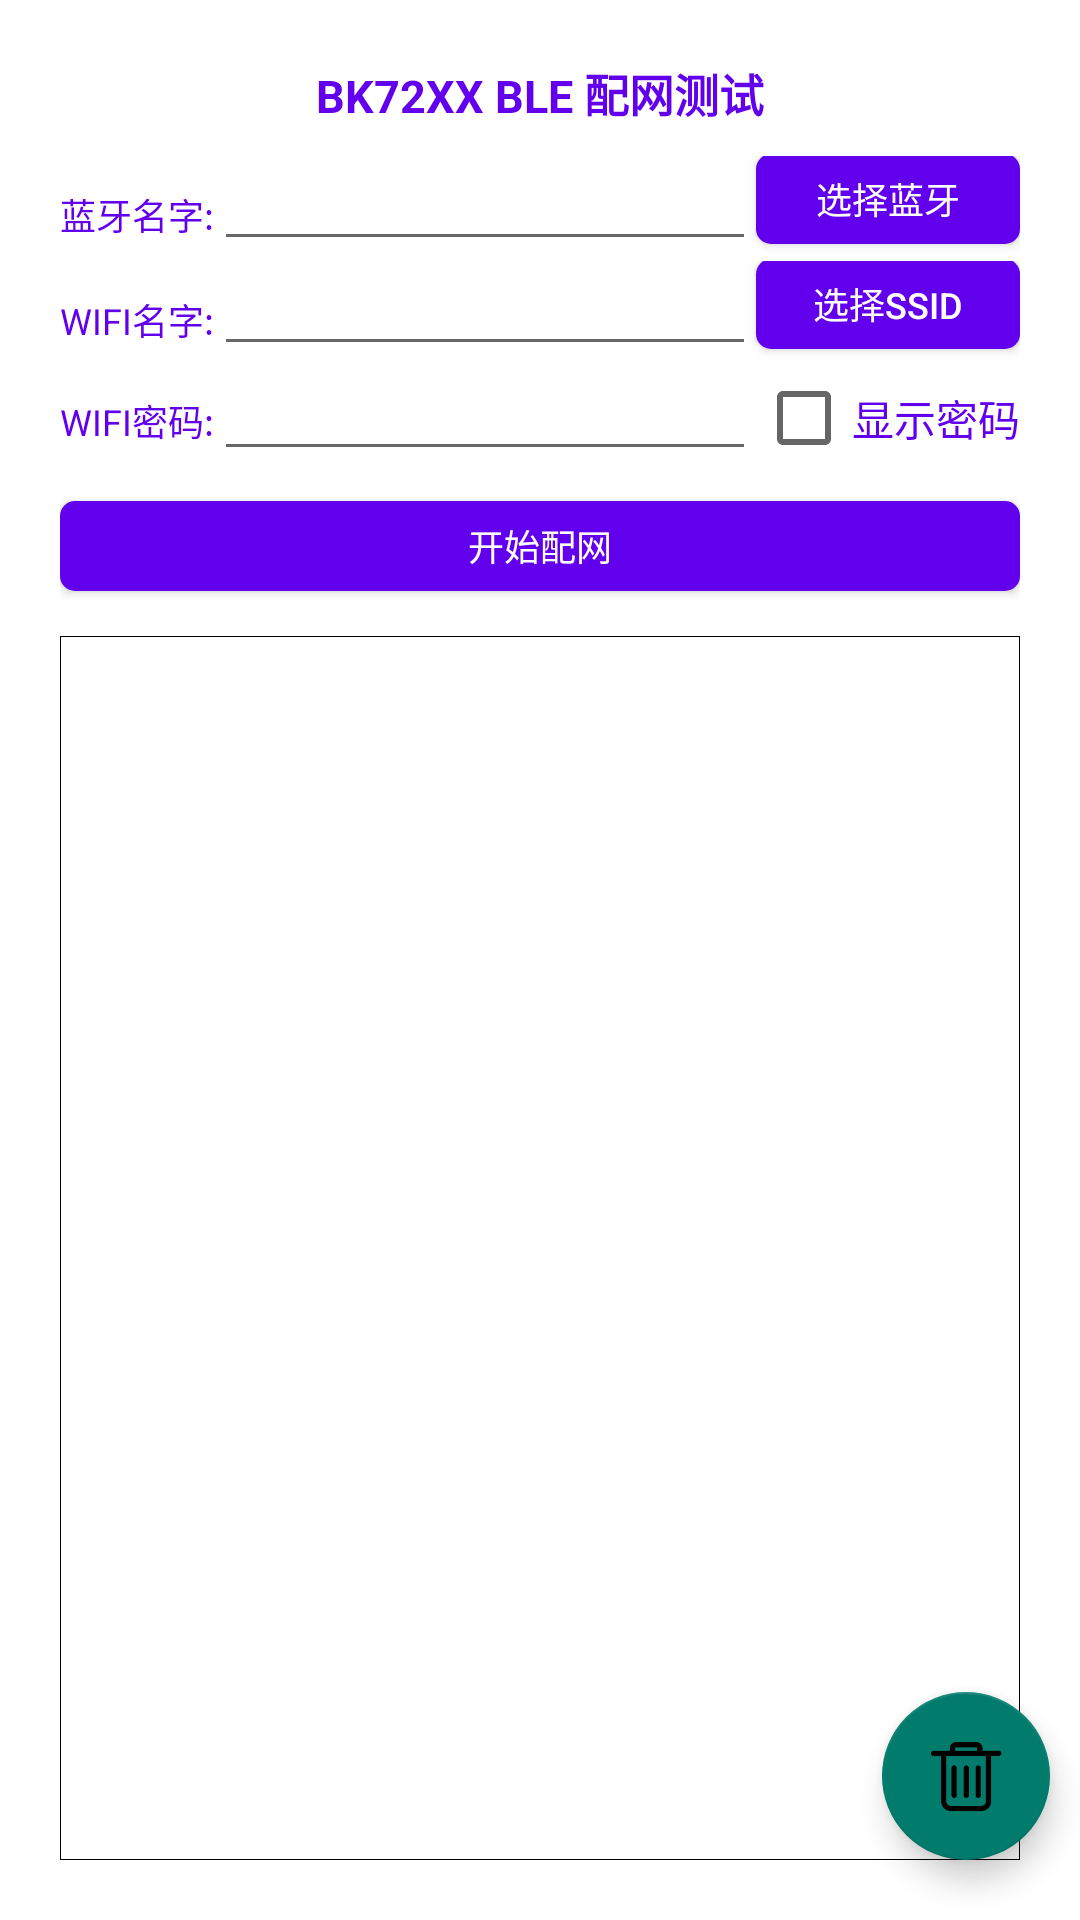

Reconstruct the res/layout file that produces this screen, plus the resources it refers to.
<!-- AndroidManifest.xml: fallback theme Theme.MaterialComponents.DayNight.NoActionBar -->
<!-- res/layout/activity_ble_wifi.xml -->
<?xml version="1.0" encoding="utf-8"?>
<FrameLayout xmlns:android="http://schemas.android.com/apk/res/android"
    xmlns:app="http://schemas.android.com/apk/res-auto"
    xmlns:tools="http://schemas.android.com/tools"
    android:layout_width="match_parent"
    android:layout_height="match_parent">

    <LinearLayout
        android:layout_width="match_parent"
        android:layout_height="match_parent"
        android:orientation="vertical"
        android:padding="20dp">

        <TextView
            android:layout_width="match_parent"
            android:layout_height="wrap_content"
            android:gravity="center"
            android:text="BK72XX BLE 配网测试"
            android:textColor="@color/colorPrimary"
            android:textSize="15sp"
            android:textStyle="bold" />

        
        <LinearLayout
            android:layout_width="match_parent"
            android:layout_height="35dp"
            android:layout_marginTop="10dp"
            android:gravity="bottom"
            android:orientation="horizontal">

            <TextView
                android:layout_width="wrap_content"
                android:layout_height="wrap_content"
                android:text="蓝牙名字:"
                android:textColor="@color/colorPrimary"
                android:textSize="@dimen/text_size" />

            <EditText
                android:id="@+id/et_ble_name"
                android:layout_width="0dp"
                android:layout_height="match_parent"
                android:layout_weight="1"
                android:gravity="left|bottom"
                android:hint=""
                android:maxLines="1"
                android:singleLine="true"
                android:textSize="12sp" />

            <Button
                android:id="@+id/btn_search_ble"
                style="@style/BtnStyle"
                android:layout_width="wrap_content"
                android:layout_marginTop="0dp"
                android:layout_marginBottom="3dp"
                android:onClick="onClick"
                android:text="选择蓝牙" />

        </LinearLayout>

        
        <LinearLayout
            android:layout_width="match_parent"
            android:layout_height="35dp"
            android:gravity="bottom"
            android:orientation="horizontal">

            <TextView
                android:layout_width="wrap_content"
                android:layout_height="wrap_content"
                android:text="WIFI名字:"
                android:textColor="@color/colorPrimary"
                android:textSize="@dimen/text_size" />

            <EditText
                android:id="@+id/et_ssid"
                android:layout_width="0dp"
                android:layout_height="match_parent"
                android:layout_weight="1"
                android:gravity="left|bottom"
                android:hint=""
                android:maxLines="1"
                android:singleLine="true"
                android:textSize="12sp" />

            <Button
                android:id="@+id/btn_search_ssid"
                style="@style/BtnStyle"
                android:layout_width="wrap_content"
                android:layout_marginTop="0dp"
                android:layout_marginBottom="3dp"
                android:onClick="onClick"
                android:text="选择SSID" />

        </LinearLayout>

        
        <LinearLayout
            android:layout_width="match_parent"
            android:layout_height="35dp"
            android:gravity="bottom"
            android:orientation="horizontal">

            <TextView
                android:layout_width="wrap_content"
                android:layout_height="wrap_content"
                android:text="WIFI密码:"
                android:textColor="@color/colorPrimary"
                android:textSize="@dimen/text_size" />

            <EditText
                android:id="@+id/et_pwd"
                android:layout_width="0dp"
                android:layout_height="match_parent"
                android:layout_weight="1"
                android:gravity="left|bottom"
                android:hint=""
                android:maxLines="1"
                android:singleLine="true"
                android:textSize="12sp" />

            <CheckBox
                android:id="@+id/cb_pwd"
                android:layout_width="wrap_content"
                android:layout_height="wrap_content"
                android:text="显示密码"
                android:textColor="@color/colorPrimary" />

        </LinearLayout>


        <Button
            android:id="@+id/btn_start_config"
            style="@style/BtnStyle"
            android:layout_width="match_parent"
            android:layout_marginTop="10dp"
            android:onClick="onClick"
            android:text="开始配网" />

        <EditText
            android:id="@+id/et_log"
            android:layout_width="match_parent"
            android:layout_height="0dp"
            android:layout_marginTop="15dp"
            android:layout_weight="1"
            android:background="@drawable/border_bg"
            android:clickable="true"
            android:enabled="true"
            android:focusable="false"
            android:gravity="top|left"
            android:paddingLeft="8dp"
            android:scrollbars="vertical|horizontal"
            android:singleLine="false"
            android:textSize="10sp" />
    </LinearLayout>


    <com.google.android.material.floatingactionbutton.FloatingActionButton
        android:id="@+id/btn_clear_log"
        android:layout_width="wrap_content"
        android:layout_height="wrap_content"
        android:layout_gravity="right|bottom"
        android:layout_marginEnd="10dp"
        android:layout_marginRight="10dp"
        android:layout_marginBottom="20dp"
        android:clickable="true"
        android:onClick="onClick"
        android:visibility="visible"
        app:backgroundTint="#007b6c"
        app:srcCompat="@drawable/delete_icon" />

</FrameLayout>
<!-- resources referenced by this layout -->
<resources>
  <dimen name="text_size">12sp</dimen>
  <!-- drawable border_bg (drawable) -->
  <?xml version="1.0" encoding="utf-8"?>
  <shape xmlns:android="http://schemas.android.com/apk/res/android" >
  
      <solid android:color="@android:color/white" />
  
      <stroke
          android:width="0.01dp"
          android:color="@android:color/black" />
  
  </shape>
  <!-- drawable delete_icon: png bitmap (drawable, 2195 bytes) -->
  <style name="BtnStyle">
          
          <item name="android:textColor">@android:color/white</item>
          <item name="android:background">@drawable/button_bg</item>
          <item name="android:layout_height">30dp</item>
          <item name="android:textSize">@dimen/text_size</item>
          <item name="android:layout_gravity">center</item>
      </style>
  <!-- drawable button_bg (drawable) -->
  <?xml version="1.0" encoding="utf-8"?>
  <selector xmlns:android="http://schemas.android.com/apk/res/android">
      
      
      
      
      
      
  
      <item android:state_enabled="false">
          <shape android:shape="rectangle">
              <solid android:color="#8e8d8e" />
              <corners android:radius="5dp" />
          </shape>
      </item>
  
      <item android:state_pressed="true">
          <shape android:shape="rectangle">
              <solid android:color="#8e8d8e" />
              <corners android:radius="5dp" />
          </shape>
      </item>
  
      <item android:state_pressed="false">
          <shape android:shape="rectangle">
              <solid android:color="@color/colorPrimary" />
              <corners android:radius="5dp" />
          </shape>
      </item>
  
  </selector>
  <!-- not gathered from this repository: default colours our renderer supplied (Android Studio template values) -->
  <color name="colorPrimary">#FF6200EE</color>
</resources>
